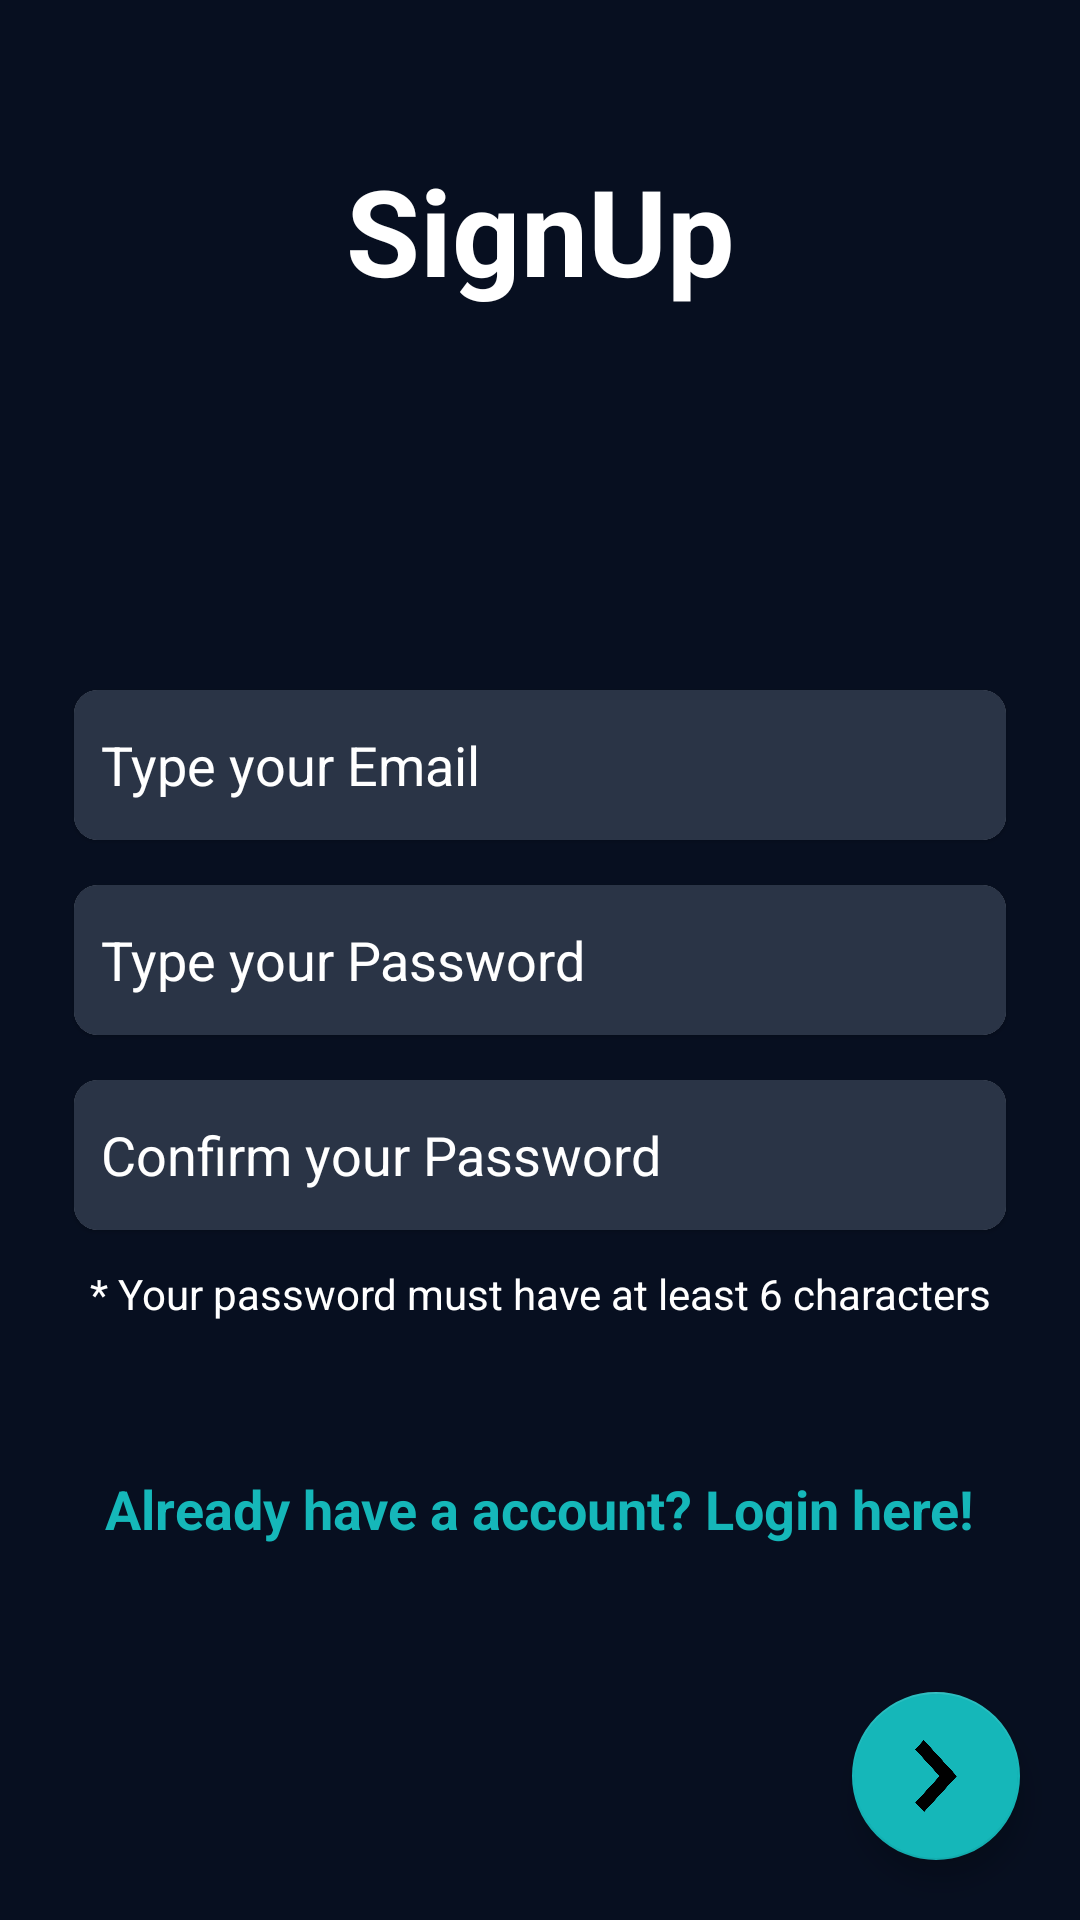

This screen was rendered from an Android layout file. Write that file and the resources it references.
<!-- AndroidManifest.xml: application theme Theme.TodoApp -->
<!-- res/layout/fragment_sign_up.xml -->
<?xml version="1.0" encoding="utf-8"?>
<androidx.constraintlayout.widget.ConstraintLayout xmlns:android="http://schemas.android.com/apk/res/android"
    xmlns:app="http://schemas.android.com/apk/res-auto"
    xmlns:tools="http://schemas.android.com/tools"
    android:layout_width="match_parent"
    android:layout_height="match_parent"
    android:background="@color/blue_super_dark"
    tools:context=".view.fragment.SignUpFragment">

    <TextView
        android:layout_width="wrap_content"
        android:layout_height="wrap_content"
        android:layout_marginTop="50dp"
        android:layout_marginBottom="15sp"
        android:text="@string/signup"
        android:textColor="@color/white"
        android:textSize="40dp"
        android:textStyle="bold"
        app:layout_constraintEnd_toEndOf="@id/input_email_layout"
        app:layout_constraintStart_toStartOf="@id/input_email_layout"
        app:layout_constraintTop_toTopOf="parent" />

    <com.google.android.material.card.MaterialCardView
        android:id="@+id/input_email_layout"
        android:layout_width="0dp"
        android:layout_height="wrap_content"
        android:layout_marginHorizontal="20dp"
        android:layout_marginBottom="130dp"
        android:elevation="8dp"
        app:cardCornerRadius="8dp"
        app:cardUseCompatPadding="true"
        app:layout_constraintBottom_toBottomOf="parent"
        app:layout_constraintEnd_toEndOf="parent"
        app:layout_constraintHorizontal_bias="0.5"
        app:layout_constraintStart_toStartOf="parent"
        app:layout_constraintTop_toTopOf="parent">

        <com.google.android.material.textfield.TextInputLayout
            android:layout_width="match_parent"
            android:layout_height="50dp"
            android:background="@color/blue_dark"
            app:boxStrokeWidth="0dp"
            app:boxStrokeWidthFocused="0dp"
            app:hintEnabled="false" />

        <com.google.android.material.textfield.TextInputEditText
            android:id="@+id/input_email"
            android:layout_width="match_parent"
            android:layout_height="match_parent"
            android:background="@color/blue_dark"
            android:hint="@string/type_your_email"
            android:inputType="textEmailAddress"
            android:paddingStart="9dp"
            android:textColor="@color/white"
            android:textColorHint="@color/white" />

    </com.google.android.material.card.MaterialCardView>

    <com.google.android.material.card.MaterialCardView
        android:layout_width="0dp"
        android:layout_height="wrap_content"
        android:layout_marginHorizontal="20dp"
        android:elevation="8dp"
        app:cardCornerRadius="8dp"
        app:cardUseCompatPadding="true"
        app:layout_constraintBottom_toBottomOf="parent"
        app:layout_constraintEnd_toEndOf="parent"
        app:layout_constraintHorizontal_bias="0.5"
        app:layout_constraintStart_toStartOf="parent"
        app:layout_constraintTop_toTopOf="parent">

        <com.google.android.material.textfield.TextInputLayout
            android:layout_width="match_parent"
            android:layout_height="50dp"
            android:background="@color/blue_dark"
            app:boxStrokeWidth="0dp"
            app:boxStrokeWidthFocused="0dp"
            app:hintEnabled="false"
            app:passwordToggleEnabled="true" />

        <com.google.android.material.textfield.TextInputEditText
            android:id="@+id/input_password"
            android:layout_width="match_parent"
            android:layout_height="match_parent"
            android:background="@color/blue_dark"
            android:hint="@string/type_your_password"
            android:inputType="textVisiblePassword"
            android:paddingStart="9dp"
            android:textColor="@color/white"
            android:textColorHint="@color/white" />

    </com.google.android.material.card.MaterialCardView>

    <com.google.android.material.card.MaterialCardView
        android:id="@+id/card3"
        android:layout_width="0dp"
        android:layout_height="wrap_content"
        android:layout_marginHorizontal="20dp"
        android:layout_marginTop="130dp"
        android:elevation="8dp"
        app:cardCornerRadius="8dp"
        app:cardUseCompatPadding="true"
        app:layout_constraintBottom_toBottomOf="parent"
        app:layout_constraintEnd_toEndOf="parent"
        app:layout_constraintHorizontal_bias="0.5"
        app:layout_constraintStart_toStartOf="parent"
        app:layout_constraintTop_toTopOf="parent">

        <com.google.android.material.textfield.TextInputLayout
            android:layout_width="match_parent"
            android:layout_height="50dp"
            android:background="@color/blue_dark"
            app:boxStrokeWidth="0dp"
            app:boxStrokeWidthFocused="0dp"
            app:hintEnabled="false"
            app:passwordToggleEnabled="true" />

        <com.google.android.material.textfield.TextInputEditText
            android:id="@+id/input_confirm_password"
            android:layout_width="match_parent"
            android:layout_height="match_parent"
            android:background="@color/blue_dark"
            android:hint="@string/confirm_your_password"
            android:inputType="textPassword"
            android:paddingStart="9dp"
            android:textColor="@color/white"
            android:textColorHint="@color/white" />

    </com.google.android.material.card.MaterialCardView>

    <TextView
        android:layout_width="wrap_content"
        android:layout_height="wrap_content"
        android:layout_marginBottom="50dp"
        android:text="@string/your_password_must_have_at_least_6_characters"
        android:textColor="@color/white"
        app:layout_constraintBottom_toTopOf="@id/signuin_text"
        app:layout_constraintEnd_toEndOf="parent"
        app:layout_constraintStart_toStartOf="parent" />

    <TextView
        android:id="@+id/signuin_text"
        android:layout_width="wrap_content"
        android:layout_height="wrap_content"
        android:layout_marginTop="75dp"
        android:text="@string/already_have_a_account_login_here"
        android:textColor="@color/blue"
        android:textSize="18dp"
        android:textStyle="bold"
        app:layout_constraintEnd_toEndOf="parent"
        app:layout_constraintStart_toStartOf="parent"
        app:layout_constraintTop_toBottomOf="@id/card3" />

    <com.google.android.material.floatingactionbutton.FloatingActionButton
        android:id="@+id/btn_ok"
        android:layout_width="wrap_content"
        android:layout_height="wrap_content"
        android:layout_margin="20dp"
        android:scaleType="centerCrop"
        android:src="@drawable/rightarrow_ic"
        app:layout_constraintBottom_toBottomOf="parent"
        app:layout_constraintEnd_toEndOf="parent" />

</androidx.constraintlayout.widget.ConstraintLayout>
<!-- resources referenced by this layout -->
<resources>
  <color name="blue">#15b7b9</color>
  <color name="blue_dark">#2a3446</color>
  <color name="blue_super_dark">#070f20</color>
  <color name="white">#FFFFFFFF</color>
  <!-- drawable rightarrow_ic: png bitmap (drawable, 5899 bytes) -->
  <string name="already_have_a_account_login_here">Already have a account? Login here!</string>
  <string name="confirm_your_password">Confirm your Password</string>
  <string name="signup">SignUp</string>
  <string name="type_your_email">Type your Email</string>
  <string name="type_your_password">Type your Password</string>
  <string name="your_password_must_have_at_least_6_characters">* Your password must have at least 6 characters</string>
  <style name="Theme.TodoApp" parent="Theme.MaterialComponents.DayNight.NoActionBar">
          
          <item name="colorPrimary">@color/blue_dark</item>
          <item name="colorPrimaryVariant">@color/purple_700</item>
          <item name="colorOnPrimary">@color/white</item>
          
          <item name="colorSecondary">@color/blue</item>
          <item name="colorSecondaryVariant">@color/teal_700</item>
          <item name="colorOnSecondary">@color/black</item>
          
          <item name="android:statusBarColor" tools:targetApi="l">@color/blue_dark</item>
          
      </style>
  <color name="purple_700">#FF3700B3</color>
  <color name="teal_700">#FF018786</color>
  <color name="black">#FF000000</color>
</resources>
